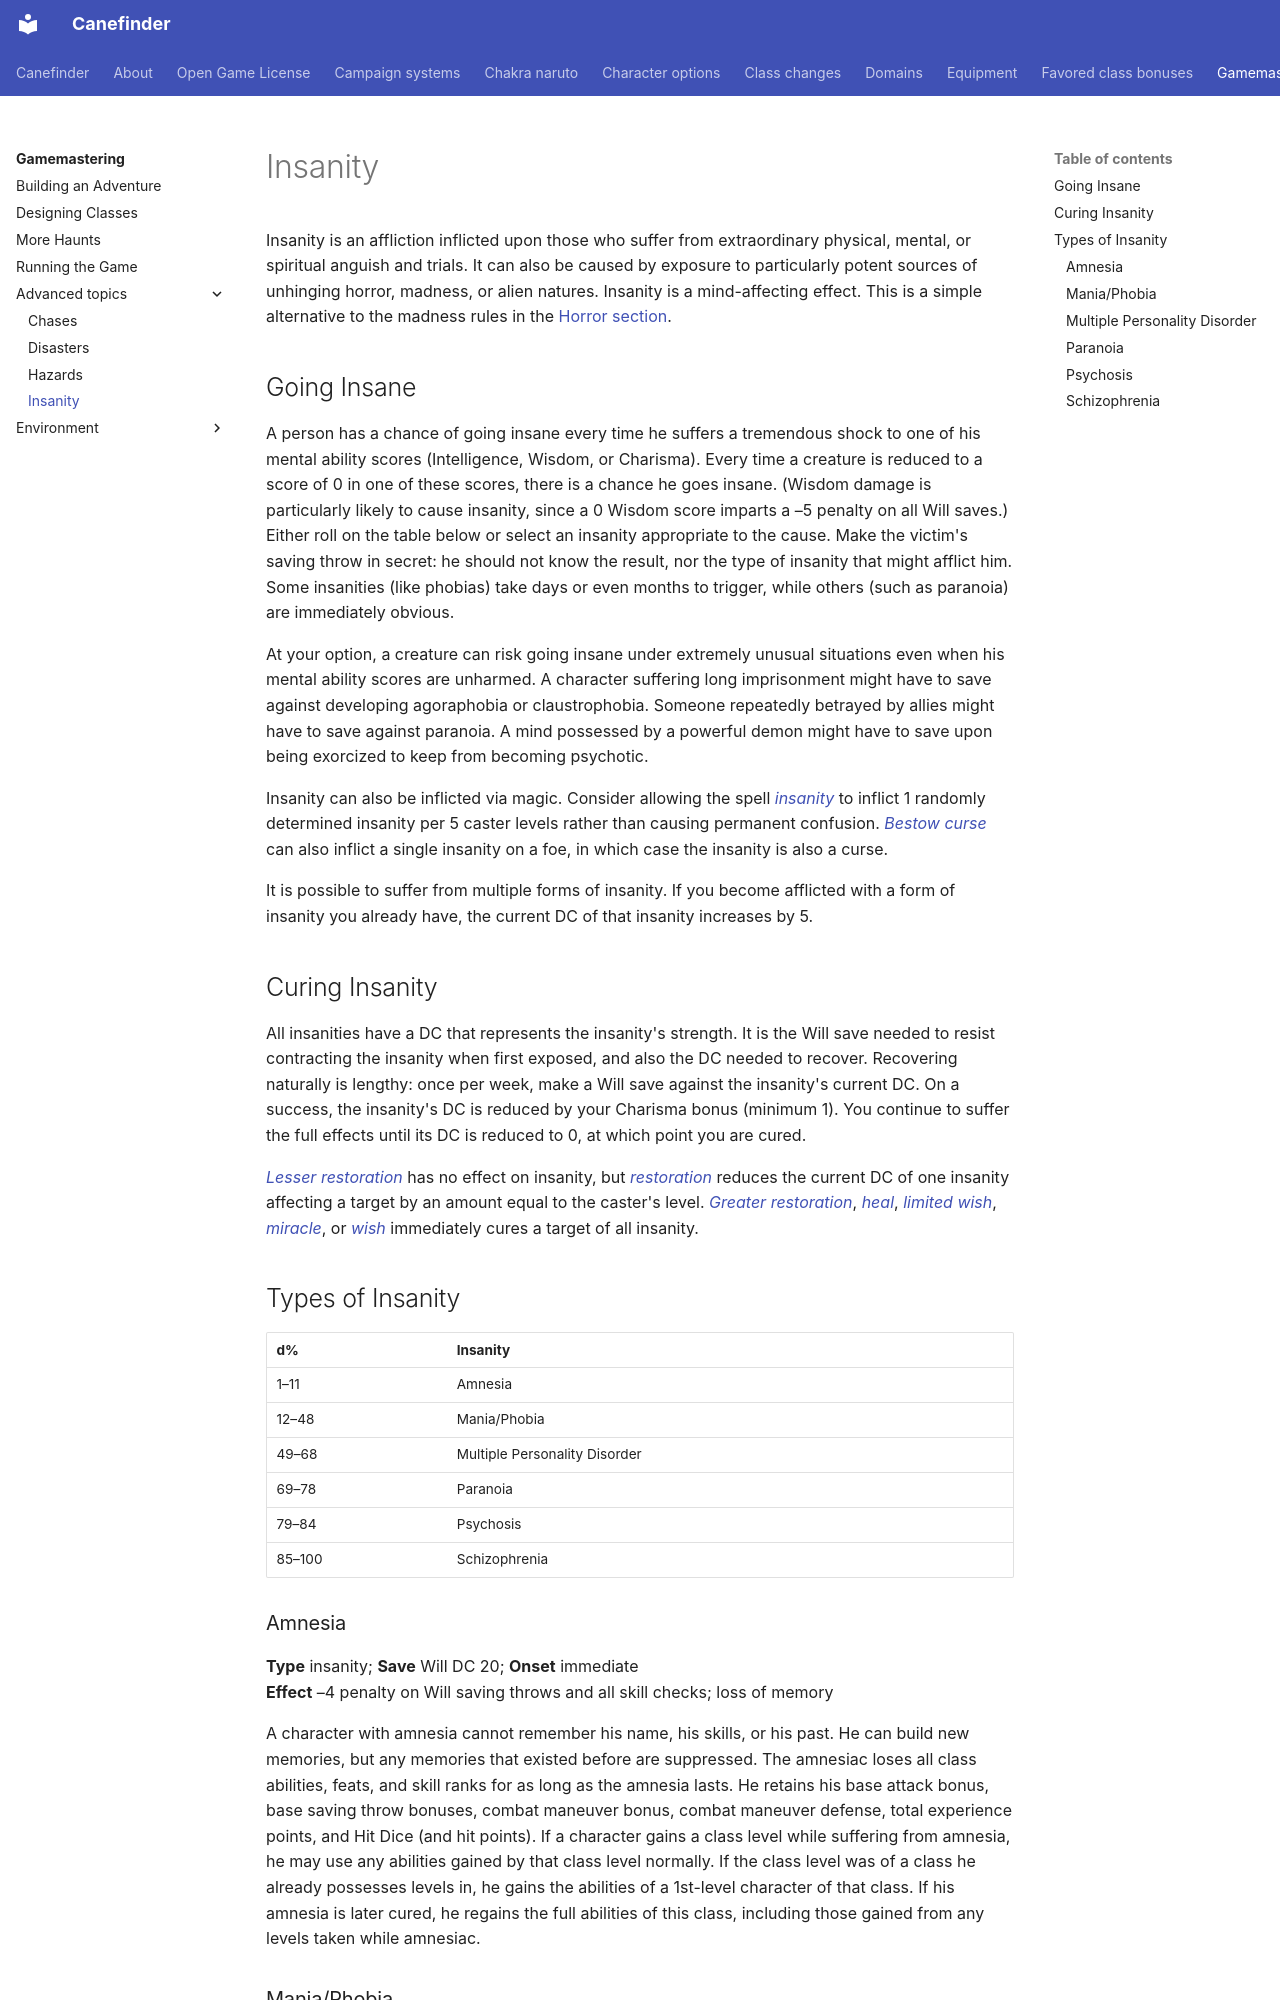

repository: canefinderhouserules/Canefinderhouserules · page: gamemastering/advanced-topics/insanity/index.html · generator: mkdocs

# Insanity

Insanity is an affliction inflicted upon those who suffer from extraordinary physical, mental, or spiritual anguish and trials. It can also be caused by exposure to particularly potent sources of unhinging horror, madness, or alien natures. Insanity is a mind-affecting effect. This is a simple alternative to the madness rules in the [Horror section](../../rules/horror/madness.md).

## Going Insane

A person has a chance of going insane every time he suffers a tremendous shock to one of his mental ability scores (Intelligence, Wisdom, or Charisma). Every time a creature is reduced to a score of 0 in one of these scores, there is a chance he goes insane. (Wisdom damage is particularly likely to cause insanity, since a 0 Wisdom score imparts a –5 penalty on all Will saves.) Either roll on the table below or select an insanity appropriate to the cause. Make the victim's saving throw in secret: he should not know the result, nor the type of insanity that might afflict him. Some insanities (like phobias) take days or even months to trigger, while others (such as paranoia) are immediately obvious.

At your option, a creature can risk going insane under extremely unusual situations even when his mental ability scores are unharmed. A character suffering long imprisonment might have to save against developing agoraphobia or claustrophobia. Someone repeatedly betrayed by allies might have to save against paranoia. A mind possessed by a powerful demon might have to save upon being exorcized to keep from becoming psychotic.

Insanity can also be inflicted via magic. Consider allowing the spell [*insanity*](../../magic/spells/insanity.md) to inflict 1 randomly determined insanity per 5 caster levels rather than causing permanent confusion. [*Bestow curse*](../../magic/spells/bestow-curse.md) can also inflict a single insanity on a foe, in which case the insanity is also a curse.

It is possible to suffer from multiple forms of insanity. If you become afflicted with a form of insanity you already have, the current DC of that insanity increases by 5.

## Curing Insanity

All insanities have a DC that represents the insanity's strength. It is the Will save needed to resist contracting the insanity when first exposed, and also the DC needed to recover. Recovering naturally is lengthy: once per week, make a Will save against the insanity's current DC. On a success, the insanity's DC is reduced by your Charisma bonus (minimum 1). You continue to suffer the full effects until its DC is reduced to 0, at which point you are cured.

[*Lesser restoration*](../../magic/spells/restoration-lesser.md) has no effect on insanity, but [*restoration*](../../magic/spells/restoration.md) reduces the current DC of one insanity affecting a target by an amount equal to the caster's level. [*Greater restoration*](../../magic/spells/restoration-greater.md), [*heal*](../../magic/spells/heal.md), [*limited wish*](../../magic/spells/limited-wish.md), [*miracle*](../../magic/spells/miracle.md), or [*wish*](../../magic/spells/wish.md) immediately cures a target of all insanity.

## Types of Insanity

| d% | Insanity |
|---|---|
| 1–11 | Amnesia |
| 12–48 | Mania/Phobia |
| 49–68 | Multiple Personality Disorder |
| 69–78 | Paranoia |
| 79–84 | Psychosis |
| 85–100 | Schizophrenia |

### Amnesia

**Type** insanity; **Save** Will DC 20; **Onset** immediate  
**Effect** –4 penalty on Will saving throws and all skill checks; loss of memory

A character with amnesia cannot remember his name, his skills, or his past. He can build new memories, but any memories that existed before are suppressed. The amnesiac loses all class abilities, feats, and skill ranks for as long as the amnesia lasts. He retains his base attack bonus, base saving throw bonuses, combat maneuver bonus, combat maneuver defense, total experience points, and Hit Dice (and hit points). If a character gains a class level while suffering from amnesia, he may use any abilities gained by that class level normally. If the class level was of a class he already possesses levels in, he gains the abilities of a 1st-level character of that class. If his amnesia is later cured, he regains the full abilities of this class, including those gained from any levels taken while amnesiac.
